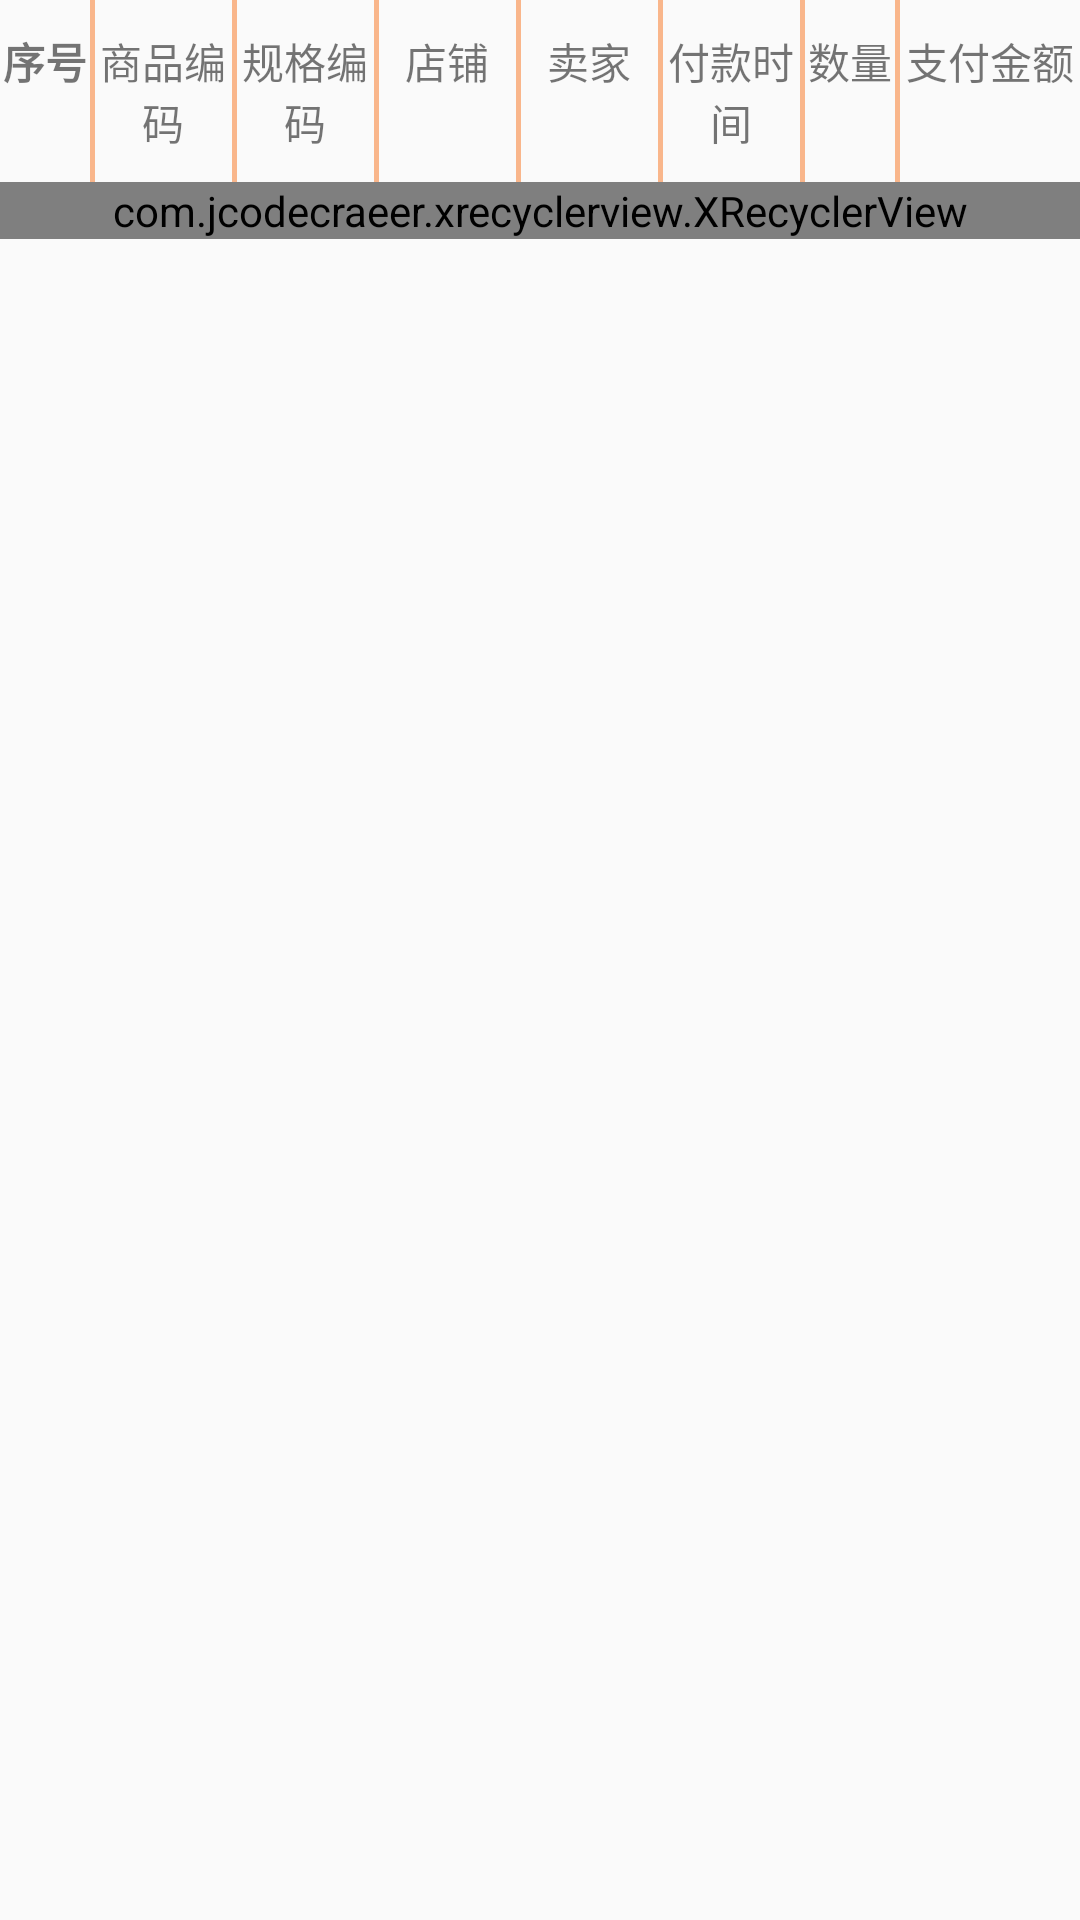

Here is an Android app screen rendered from its layout file. Give the layout XML and the strings, colors and styles it references.
<!-- AndroidManifest.xml: application theme AppTheme -->
<!-- res/layout/activity_shuadan.xml -->
<?xml version="1.0" encoding="utf-8"?>
<LinearLayout xmlns:android="http://schemas.android.com/apk/res/android"
    android:orientation="vertical" android:layout_width="match_parent"
    android:layout_height="match_parent">
    <include
        layout="@layout/list_item_shuadan"
        android:id="@+id/table_title"/>

    <com.jcodecraeer.xrecyclerview.XRecyclerView
        android:id="@+id/list"
        android:background="@drawable/listview_bg"
        android:cacheColorHint="@android:color/transparent"
        android:layout_width="match_parent"
        android:layout_height="wrap_content" >
    </com.jcodecraeer.xrecyclerview.XRecyclerView>
</LinearLayout>
<!-- res/layout/list_item_shuadan.xml (included above) -->
<?xml version="1.0" encoding="utf-8"?>
<LinearLayout xmlns:android="http://schemas.android.com/apk/res/android"
    android:orientation="horizontal"
    android:layout_width="fill_parent"
    android:layout_height="wrap_content" >
    <TextView
        android:id="@+id/text_xuhao"
        android:layout_width="30dp"
        android:layout_height="wrap_content"
        android:gravity="center"
        android:paddingBottom="10dip"
        android:paddingTop="10dip"
        android:textStyle="bold"
        android:text="序号" />

    <View
        android:layout_width="1.5dip"
        android:layout_height="fill_parent"
        android:background="#f9b68b"/>

    <TextView
        android:id="@+id/text_bianma"
        android:layout_width="0dip"
        android:layout_height="wrap_content"
        android:layout_weight="1"
        android:gravity="center"
        android:paddingBottom="10dip"
        android:paddingTop="10dip"
        android:text="商品编码" />
    
    <View 
        android:layout_width="1.5dip"
        android:layout_height="fill_parent"
        android:background="#f9b68b"/>

    <TextView
        android:id="@+id/text_guige"
        android:layout_width="0dip"
        android:layout_height="wrap_content"
        android:layout_weight="1"
        android:gravity="center"
        android:paddingBottom="10dip"
        android:paddingTop="10dip"
        android:text="规格编码" />

    <View
        android:layout_width="1.5dip"
        android:layout_height="fill_parent"
        android:background="#f9b68b"/>

    <TextView
        android:id="@+id/text_dianpu"
        android:layout_width="0dip"
        android:layout_height="wrap_content"
        android:layout_weight="1"

        android:paddingBottom="10dip"
        android:paddingTop="10dip"
        android:gravity="center"
        android:text="店铺" />
    
     <View
    android:layout_width="1.5dip"
    android:layout_height="fill_parent"
    android:background="#f9b68b"/>

    <TextView
        android:id="@+id/text_maijia"
        android:layout_width="0dip"
        android:layout_height="wrap_content"
        android:layout_weight="1"

        android:paddingBottom="10dip"
        android:paddingTop="10dip"
        android:gravity="center"
        android:text="卖家" />
    <View
        android:layout_width="1.5dip"
        android:layout_height="fill_parent"
        android:background="#f9b68b"/>

    <TextView
        android:id="@+id/text_paytime"
        android:layout_width="0dip"
        android:layout_height="wrap_content"
        android:layout_weight="1"

        android:paddingBottom="10dip"
        android:paddingTop="10dip"
        android:gravity="center"
        android:text="付款时间" />

    <View
        android:layout_width="1.5dip"
        android:layout_height="fill_parent"
        android:background="#f9b68b"/>

    <TextView
        android:id="@+id/text_num"
        android:layout_width="30dp"
        android:layout_height="wrap_content"

        android:paddingBottom="10dip"
        android:paddingTop="10dip"
        android:gravity="center"
        android:text="数量" />

    <View
        android:layout_width="1.5dip"
        android:layout_height="fill_parent"
        android:background="#f9b68b"/>

    <TextView
        android:id="@+id/text_paymoney"
        android:layout_width="60dp"
        android:layout_height="wrap_content"


        android:paddingBottom="10dip"
        android:paddingTop="10dip"
        android:gravity="center"
        android:text="支付金额" />
</LinearLayout>
<!-- resources referenced by this layout -->
<resources>
  <style name="AppTheme" parent="Theme.AppCompat.Light.NoActionBar">
          
          <item name="colorPrimary">@color/colorPrimary</item>
          <item name="colorPrimaryDark">@color/colorPrimaryDark</item>
          <item name="colorAccent">@color/colorAccent</item>
      </style>
  <color name="colorPrimary">#3F51B5</color>
  <color name="colorPrimaryDark">#303F9F</color>
  <color name="colorAccent">#FF4081</color>
</resources>
